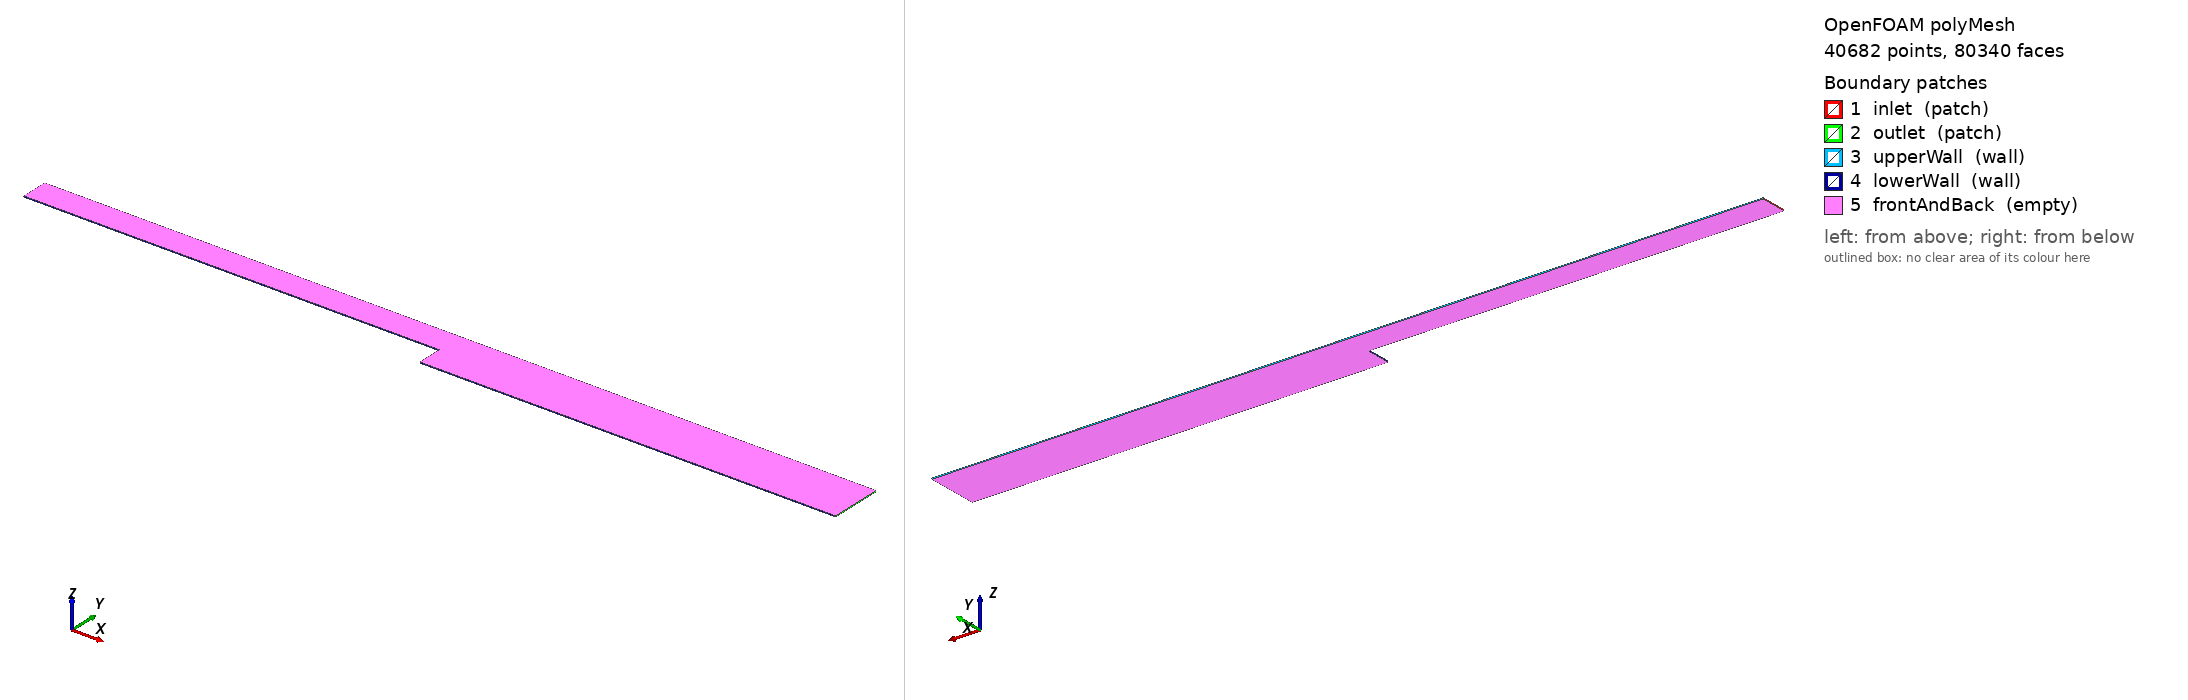

OpenFOAM case: the committed polyMesh, 40682 points, 80340 faces. Boundary patches (legend numbers): 1 inlet (patch), 2 outlet (patch), 3 upperWall (wall), 4 lowerWall (wall), 5 frontAndBack (empty). Left view from above one corner, right view from below the opposite corner. Boundary conditions: 3 field file(s) under 0/; 5 of 5 drawn patches have an entry in a shipped field file.

=== constant/polyMesh/boundary ===
/*--------------------------------*- C++ -*----------------------------------*\
  =========                 |
  \\      /  F ield         | OpenFOAM: The Open Source CFD Toolbox
   \\    /   O peration     | Website:  https://openfoam.org
    \\  /    A nd           | Version:  11
     \\/     M anipulation  |
\*---------------------------------------------------------------------------*/
FoamFile
{
    format      ascii;
    class       polyBoundaryMesh;
    location    "constant/polyMesh";
    object      boundary;
}
// * * * * * * * * * * * * * * * * * * * * * * * * * * * * * * * * * * * * * //

5
(
    inlet
    {
        type            patch;
        nFaces          50;
        startFace       39660;
    }
    outlet
    {
        type            patch;
        nFaces          100;
        startFace       39710;
    }
    upperWall
    {
        type            wall;
        inGroups        List<word> 1(wall);
        nFaces          240;
        startFace       39810;
    }
    lowerWall
    {
        type            wall;
        inGroups        List<word> 1(wall);
        nFaces          290;
        startFace       40050;
    }
    frontAndBack
    {
        type            empty;
        inGroups        List<word> 1(empty);
        nFaces          40000;
        startFace       40340;
    }
)

// ************************************************************************* //


=== system/blockMeshDict ===
/*--------------------------------*- C++ -*----------------------------------*\
  =========                 |
  \\      /  F ield         | OpenFOAM: The Open Source CFD Toolbox
   \\    /   O peration     | Website:  https://openfoam.org
    \\  /    A nd           | Version:  11
     \\/     M anipulation  |
\*---------------------------------------------------------------------------*/
FoamFile
{
    format      ascii;
    class       dictionary;
    object      blockMeshDict;
}
// * * * * * * * * * * * * * * * * * * * * * * * * * * * * * * * * * * * * * //

convertToMeters 0.001;		// 0.01 for centimeters, 0.001 for milimeters

x0 -80;
x1 0;
x2 80;
y0 -4.9;
y1 0;
y2 5.2;
z0 -0.1;
z1 0.1;

vertices
(
	($x0 $y1 $z1)		// 0
	($x0 $y1 $z0)		// 1
	($x0 $y2 $z0)		// 2
	($x0 $y2 $z1)		// 3
	($x1 $y0 $z1)		// 4
	($x1 $y0 $z0)		// 5
	($x1 $y1 $z0)		// 6
	($x1 $y1 $z1)		// 7
	($x1 $y2 $z1)		// 8
	($x1 $y2 $z0)		// 9
	($x2 $y0 $z1)		// 10
	($x2 $y0 $z0)		// 11
	($x2 $y1 $z0)		// 12
	($x2 $y1 $z1)		// 13
	($x2 $y2 $z1)		// 14
	($x2 $y2 $z0)		// 15
);

NX1 80;
NX2 160;
NY2 50;

Gx1 0.1;
Gx2 10;
Gy1 
	(
		(0.5 0.5 $Gx2)
		(0.5 0.5 $Gx1)
	);

blocks
(
    hex (1 6 9 2  0 7 8 3)			($NX1 $NY2 1)	simpleGrading (0.05 $Gy1 1)
    hex (6 12 15 9  7 13 14 8)      ($NX2 $NY2 1)	edgeGrading	  ($Gx2 $Gx2 $Gx2 $Gx2		 $Gy1 $Gx1 $Gx1 $Gy1	1 1 1 1)	
    hex (5 11 12 6  4 10 13 7)      ($NX2 $NY2 1)	edgeGrading   ($Gx2 $Gx2 $Gx2 $Gx2       $Gy1 $Gx2 $Gx2 $Gy1	1 1 1 1)
);

boundary
(
    inlet
    {
        type patch;
        faces
        (
			(0 3 2 1)
			
        );
    }
    outlet
    {
        type patch;
        faces
        (
			(15 14 13 12)
			(12 13 10 11)
			
        );
    }
    upperWall
    {
        type wall;
        faces
        (
			(2 3 8 9)
			(9 8 14 15)
        );
    }
	
    lowerWall
    {
        type wall;
        faces
        (
			(5 11 10 4)
			(5 4 7 6)
			(0 1 6 7)
			
        );
    }
			
    frontAndBack
    {
        type empty;
        faces
        (
            (3 0 7 8)
			(8 7 13 14)
			(7 4 10 13)
			(9 6 1 2)
			(9 15 12 6)
			(6 12 11 5)

        );
    }

	
);


// ************************************************************************* //


=== system/controlDict ===
/*--------------------------------*- C++ -*----------------------------------*\
  =========                 |
  \\      /  F ield         | OpenFOAM: The Open Source CFD Toolbox
   \\    /   O peration     | Website:  https://openfoam.org
    \\  /    A nd           | Version:  11
     \\/     M anipulation  |
\*---------------------------------------------------------------------------*/
FoamFile
{
    format      ascii;
    class       dictionary;
    location    "system";
    object      controlDict;
}
// * * * * * * * * * * * * * * * * * * * * * * * * * * * * * * * * * * * * * //

application     foamRun;

solver          incompressibleFluid;

startFrom       startTime;

startTime       0;

stopAt          endTime;		// this is regarded as the iteration here

endTime         4000;

deltaT          1;

writeControl    timeStep;

writeInterval   100;

purgeWrite      0;

writeFormat     ascii;

writePrecision  6;

writeCompression off;

timeFormat      general;

timePrecision   6;

runTimeModifiable true;

functions{
			// #includeFunc scalarTransport(T, diffusivity=constant, D=2.1429e-5)			// this value should be solved using prandlt number D=nu/Pr
			#includeFunc wallShearStress
			#includeFunc residuals
			
}		


// ************************************************************************* //


=== 0/U ===
/*--------------------------------*- C++ -*----------------------------------*\
  =========                 |
  \\      /  F ield         | OpenFOAM: The Open Source CFD Toolbox
   \\    /   O peration     | Website:  https://openfoam.org
    \\  /    A nd           | Version:  11
     \\/     M anipulation  |
\*---------------------------------------------------------------------------*/
FoamFile
{
    format      ascii;
    class       volVectorField;
    object      U;
}
// * * * * * * * * * * * * * * * * * * * * * * * * * * * * * * * * * * * * * //

dimensions      [0 1 -1 0 0 0 0];

internalField   uniform (0 0 0);

boundaryField
{
    inlet
    {
        type            fixedValue;
		value			uniform (0.561 0 0);
    }
	
    outlet
    {
        type            zeroGradient;
    }
	
    upperWall
    {
        type            noSlip;
    }

    lowerWall
    {
        type            noSlip;
    }
	
    frontAndBack
    {
        type            empty;
    }
	
}

// ************************************************************************* //


=== 0/p ===
/*--------------------------------*- C++ -*----------------------------------*\
  =========                 |
  \\      /  F ield         | OpenFOAM: The Open Source CFD Toolbox
   \\    /   O peration     | Website:  https://openfoam.org
    \\  /    A nd           | Version:  11
     \\/     M anipulation  |
\*---------------------------------------------------------------------------*/
FoamFile
{
    format      ascii;
    class       volScalarField;
    object      p;
}
// * * * * * * * * * * * * * * * * * * * * * * * * * * * * * * * * * * * * * //

dimensions      [0 2 -2 0 0 0 0];

internalField   uniform 0;

boundaryField
{
    inlet
    {
        type            zeroGradient;
    }

    outlet
    {
        type            fixedValue;
        value			uniform 0;
    }

    upperWall
    {
        type            zeroGradient;
    }

    lowerWall
    {
        type            zeroGradient;
    }
    frontAndBack
    {
        type            empty;
    }
	
}

// ************************************************************************* //


=== 0/wallShearStress ===
/*--------------------------------*- C++ -*----------------------------------*\
  =========                 |
  \\      /  F ield         | OpenFOAM: The Open Source CFD Toolbox
   \\    /   O peration     | Website:  https://openfoam.org
    \\  /    A nd           | Version:  11
     \\/     M anipulation  |
\*---------------------------------------------------------------------------*/
FoamFile
{
    format      ascii;
    class       volVectorField;
    location    "0";
    object      wallShearStress;
}
// * * * * * * * * * * * * * * * * * * * * * * * * * * * * * * * * * * * * * //

dimensions      [0 2 -2 0 0 0 0];

internalField   uniform (0 0 0);

boundaryField
{
    inlet
    {
        type            calculated;
        value           uniform (0 0 0);
    }
    outlet
    {
        type            calculated;
        value           uniform (0 0 0);
    }
    upperWall
    {
        type            calculated;
        value           nonuniform List<vector> 
240
(
(0 0.00180578 0)
(0 0 0)
(0 0 0)
(0 0 0)
(0 0 0)
(0 0 0)
(0 0 0)
(0 0 0)
(0 0 0)
(0 0 0)
(0 0 0)
(0 0 0)
(0 0 0)
(0 0 0)
(0 0 0)
(0 0 0)
(0 0 0)
(0 0 0)
(0 0 0)
(0 0 0)
(0 0 0)
(0 0 0)
(0 0 0)
(0 0 0)
(0 0 0)
(0 0 0)
(0 0 0)
(0 0 0)
(0 0 0)
(0 0 0)
(0 0 0)
(0 0 0)
(0 0 0)
(0 0 0)
(0 0 0)
(0 0 0)
(0 0 0)
(0 0 0)
(0 0 0)
(0 0 0)
(0 0 0)
(0 0 0)
(0 0 0)
(0 0 0)
(0 0 0)
(0 0 0)
(0 0 0)
(0 0 0)
(0 0 0)
(0 0 0)
(0 0 0)
(0 0 0)
(0 0 0)
(0 0 0)
(0 0 0)
(0 0 0)
(0 0 0)
(0 0 0)
(0 0 0)
(0 0 0)
(0 0 0)
(0 0 0)
(0 0 0)
(0 0 0)
(0 0 0)
(0 0 0)
(0 0 0)
(0 0 0)
(0 0 0)
(0 0 0)
(0 0 0)
(0 0 0)
(0 0 0)
(0 0 0)
(0 0 0)
(0 0 0)
(0 0 0)
(0 0 0)
(0 0 0)
(0 0 0)
(0 0 0)
(0 0 0)
(0 0 0)
(0 0 0)
(0 0 0)
(0 0 0)
(0 0 0)
(0 0 0)
(0 0 0)
(0 0 0)
(0 0 0)
(0 0 0)
(0 0 0)
(0 0 0)
(0 0 0)
(0 0 0)
(0 0 0)
(0 0 0)
(0 0 0)
(0 0 0)
(0 0 0)
(0 0 0)
(0 0 0)
(0 0 0)
(0 0 0)
(0 0 0)
(0 0 0)
(0 0 0)
(0 0 0)
(0 0 0)
(0 0 0)
(0 0 0)
(0 0 0)
(0 0 0)
(0 0 0)
(0 0 0)
(0 0 0)
(0 0 0)
(0 0 0)
(0 0 0)
(0 0 0)
(0 0 0)
(0 0 0)
(0 0 0)
(0 0 0)
(0 0 0)
(0 0 0)
(0 0 0)
(0 0 0)
(0 0 0)
(0 0 0)
(0 0 0)
(0 0 0)
(0 0 0)
(0 0 0)
(0 0 0)
(0 0 0)
(0 0 0)
(0 0 0)
(0 0 0)
(0 0 0)
(0 0 0)
(0 0 0)
(0 0 0)
(0 0 0)
(0 0 0)
(0 0 0)
(0 0 0)
(0 0 0)
(0 0 0)
(0 0 0)
(0 0 0)
(0 0 0)
(0 0 0)
(0 0 0)
(0 0 0)
(0 0 0)
(0 0 0)
(0 0 0)
(0 0 0)
(0 0 0)
(0 0 0)
(0 0 0)
(0 0 0)
(0 0 0)
(0 0 0)
(0 0 0)
(0 0 0)
(0 0 0)
(0 0 0)
(0 0 0)
(0 0 0)
(0 0 0)
(0 0 0)
(0 0 0)
(0 0 0)
(0 0 0)
(0 0 0)
(0 0 0)
(0 0 0)
(0 0 0)
(0 0 0)
(0 0 0)
(0 0 0)
(0 0 0)
(0 0 0)
(0 0 0)
(0 0 0)
(0 0 0)
(0 0 0)
(0 0 0)
(0 0 0)
(0 0 0)
(0 0 0)
(0 0 0)
(0 0 0)
(0 0 0)
(0 0 0)
(0 0 0)
(0 0 0)
(0 0 0)
(0 0 0)
(0 0 0)
(0 0 0)
(0 0 0)
(0 0 0)
(0 0 0)
(0 0 0)
(0 0 0)
(0 0 0)
(0 0 0)
(0 0 0)
(0 0 0)
(0 0 0)
(0 0 0)
(0 0 0)
(0 0 0)
(0 0 0)
(0 0 0)
(0 0 0)
(0 0 0)
(0 0 0)
(0 0 0)
(0 0 0)
(0 0 0)
(0 0 0)
(0 0 0)
(0 0 0)
(0 0 0)
(0 0 0)
(0 0 0)
(0 0 0)
(0 0 0)
(0 0 0)
(0 0 0)
(0 0 0)
(0 0 0)
(0 0 0)
(0 0 0)
(0 0 0)
)
;
    }
    lowerWall
    {
        type            calculated;
        value           nonuniform List<vector> 
290
(
(0 0 0)
(0 0 0)
(0 0 0)
(0 0 0)
(0 0 0)
(0 0 0)
(0 0 0)
(0 0 0)
(0 0 0)
(0 0 0)
(0 0 0)
(0 0 0)
(0 0 0)
(0 0 0)
(0 0 0)
(0 0 0)
(0 0 0)
(0 0 0)
(0 0 0)
(0 0 0)
(0 0 0)
(0 0 0)
(0 0 0)
(0 0 0)
(0 0 0)
(0 0 0)
(0 0 0)
(0 0 0)
(0 0 0)
(0 0 0)
(0 0 0)
(0 0 0)
(0 0 0)
(0 0 0)
(0 0 0)
(0 0 0)
(0 0 0)
(0 0 0)
(0 0 0)
(0 0 0)
(0 0 0)
(0 0 0)
(0 0 0)
(0 0 0)
(0 0 0)
(0 0 0)
(0 0 0)
(0 0 0)
(0 0 0)
(0 0 0)
(0 0 0)
(0 0 0)
(0 0 0)
(0 0 0)
(0 0 0)
(0 0 0)
(0 0 0)
(0 0 0)
(0 0 0)
(0 0 0)
(0 0 0)
(0 0 0)
(0 0 0)
(0 0 0)
(0 0 0)
(0 0 0)
(0 0 0)
(0 0 0)
(0 0 0)
(0 0 0)
(0 0 0)
(0 0 0)
(0 0 0)
(0 0 0)
(0 0 0)
(0 0 0)
(0 0 0)
(0 0 0)
(0 0 0)
(0 0 0)
(0 0 0)
(0 0 0)
(0 0 0)
(0 0 0)
(0 0 0)
(0 0 0)
(0 0 0)
(0 0 0)
(0 0 0)
(0 0 0)
(0 0 0)
(0 0 0)
(0 0 0)
(0 0 0)
(0 0 0)
(0 0 0)
(0 0 0)
(0 0 0)
(0 0 0)
(0 0 0)
(0 0 0)
(0 0 0)
(0 0 0)
(0 0 0)
(0 0 0)
(0 0 0)
(0 0 0)
(0 0 0)
(0 0 0)
(0 0 0)
(0 0 0)
(0 0 0)
(0 0 0)
(0 0 0)
(0 0 0)
(0 0 0)
(0 0 0)
(0 0 0)
(0 0 0)
(0 0 0)
(0 0 0)
(0 0 0)
(0 0 0)
(0 0 0)
(0 0 0)
(0 0 0)
(0 0 0)
(0 0 0)
(0 0 0)
(0 0 0)
(0 0 0)
(0 0 0)
(0 0 0)
(0 0 0)
(0 0 0)
(0 0 0)
(0 0 0)
(0 0 0)
(0 0 0)
(0 0 0)
(0 0 0)
(0 0 0)
(0 0 0)
(0 0 0)
(0 0 0)
(0 0 0)
(0 0 0)
(0 0 0)
(0 0 0)
(0 0 0)
(0 0 0)
(0 0 0)
(0 0 0)
(0 0 0)
(0 0 0)
(0 0 0)
(0 0 0)
(0 0 0)
(0 0 0)
(0 0 0)
(0 0 0)
(0 0 0)
(0 0 0)
(0 0 0)
(0 0 0)
(0 0 0)
(0 0 0)
(0 0 0)
(0 0 0)
(0 0 0)
(0 0 0)
(0 0 0)
(0 0 0)
(0 0 0)
(0 0 0)
(0 0 0)
(0 0 0)
(0 0 0)
(0 0 0)
(0 0 0)
(0 0 0)
(0 0 0)
(0 0 0)
(0 0 0)
(0 0 0)
(0 0 0)
(0 0 0)
(0 0 0)
(0 0 0)
(0 0 0)
(0 0 0)
(0 0 0)
(0 0 0)
(0 0 0)
(0 0 0)
(0 0 0)
(0 0 0)
(0 0 0)
(0 0 0)
(0 0 0)
(0 0 0)
(0 0 0)
(0 0 0)
(0 0 0)
(0 0 0)
(0 0 0)
(0 0 0)
(0 0 0)
(0 0 0)
(0 0 0)
(0 -0.00180578 0)
(0 0 0)
(0 0 0)
(0 0 0)
(0 0 0)
(0 0 0)
(0 0 0)
(0 0 0)
(0 0 0)
(0 0 0)
(0 0 0)
(0 0 0)
(0 0 0)
(0 0 0)
(0 0 0)
(0 0 0)
(0 0 0)
(0 0 0)
(0 0 0)
(0 0 0)
(0 0 0)
(0 0 0)
(0 0 0)
(0 0 0)
(0 0 0)
(0 0 0)
(0 0 0)
(0 0 0)
(0 0 0)
(0 0 0)
(0 0 0)
(0 0 0)
(0 0 0)
(0 0 0)
(0 0 0)
(0 0 0)
(0 0 0)
(0 0 0)
(0 0 0)
(0 0 0)
(0 0 0)
(0 0 0)
(0 0 0)
(0 0 0)
(0 0 0)
(0 0 0)
(0 0 0)
(0 0 0)
(0 0 0)
(0 0 0)
(0 0 0)
(0 0 0)
(0 0 0)
(0 0 0)
(0 0 0)
(0 0 0)
(0 0 0)
(0 0 0)
(0 0 0)
(0 0 0)
(0 0 0)
(0 0 0)
(0 0 0)
(0 0 0)
(0 0 0)
(0 0 0)
(0 0 0)
(0 0 0)
(0 0 0)
(0 0 0)
(0 0 0)
(0 0 0)
(0 0 0)
(0 0 0)
(0 0 0)
(0 0 0)
(0 0 0)
(0 0 0)
(0 0 0)
(0 0 0)
)
;
    }
    frontAndBack
    {
        type            empty;
    }
}


// ************************************************************************* //


Also in the case, not shown: constant/polyMesh/faces (numeric list); constant/polyMesh/neighbour (numeric list); constant/polyMesh/owner (numeric list); constant/polyMesh/points (numeric list).
